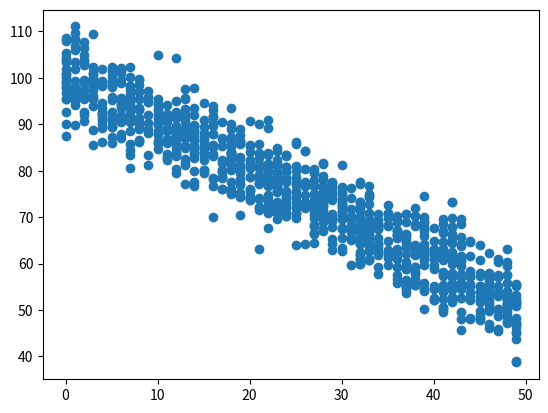

Python code for this plot:
import numpy as np
import matplotlib.pyplot as plt
np.random.seed(1)
x = np.random.randint(0, 50, 1000)
y = 100 - x + np.random.normal(0, 5, 1000)
np.corrcoef(x, y)
plt.scatter(x, y)
plt.show()
